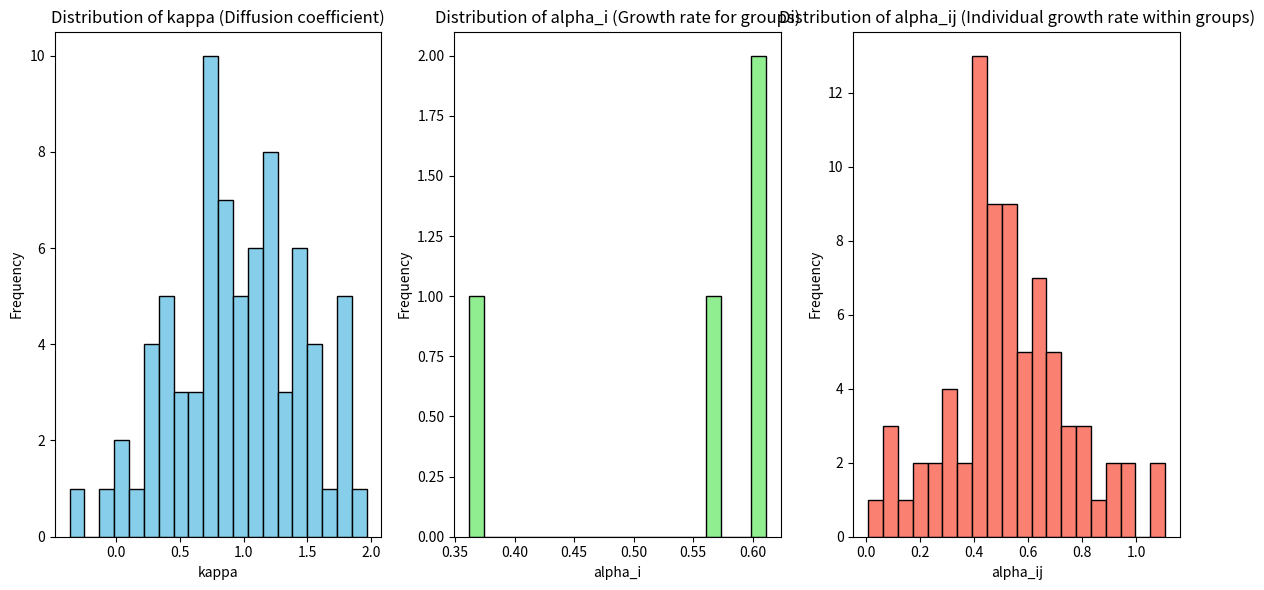

Source code (Python):
import numpy as np
import pandas
import matplotlib.pyplot as plt
from scipy.stats import norm

# Set random seed for reproducibility
np.random.seed(42)

# Number of subjects and groups
num_subjects = 76
num_groups = 4

# Parameters for the distributions
kappa_mean = 1
kappa_std = 0.52  # BoundNormal(1, 0.52)
alpha_i_mean = 0.6
alpha_i_std = 0.12  # N(0.6, 0.12)
alpha_ij_std = 0.22  # N(alpha_i, 0.22)

# Generate kappa values (BoundNormal)
kappa = np.random.normal(kappa_mean, kappa_std, num_subjects)

# Generate alpha_i values (Normal distribution)
alpha_i = np.random.normal(alpha_i_mean, alpha_i_std, num_groups)

# Generate alpha_ij values for each subject in each group
alpha_ij = []
for i in range(num_groups):
    # Generate alpha_ij for each subject in group i, with mean alpha_i
    alpha_ij_group = np.random.normal(alpha_i[i], alpha_ij_std, num_subjects // num_groups)
    alpha_ij.append(alpha_ij_group)

# Flatten the list of alpha_ij values for all subjects
alpha_ij = np.concatenate(alpha_ij)

# Create a DataFrame to store the data
data = pandas.DataFrame({
    'Subject_ID': np.arange(1, num_subjects + 1),
    'Kappa': kappa,
    'Alpha_i': np.repeat(alpha_i, num_subjects // num_groups),
    'Alpha_ij': alpha_ij
})

# Export the data to a CSV file
csv_filename = 'synthetic_data.csv'
data.to_csv(csv_filename, index=False)

# Print the first few rows of the DataFrame to verify
print(data.head())

# Plot distributions of kappa, alpha_i, and alpha_ij
plt.figure(figsize=(12, 6))

# Plot kappa distribution
plt.subplot(1, 3, 1)
plt.hist(kappa, bins=20, color='skyblue', edgecolor='black')
plt.title("Distribution of kappa (Diffusion coefficient)")
plt.xlabel("kappa")
plt.ylabel("Frequency")

# Plot alpha_i distribution (group means)
plt.subplot(1, 3, 2)
plt.hist(alpha_i, bins=20, color='lightgreen', edgecolor='black')
plt.title("Distribution of alpha_i (Growth rate for groups)")
plt.xlabel("alpha_i")
plt.ylabel("Frequency")

# Plot alpha_ij distribution (individual values)
plt.subplot(1, 3, 3)
plt.hist(alpha_ij, bins=20, color='salmon', edgecolor='black')
plt.title("Distribution of alpha_ij (Individual growth rate within groups)")
plt.xlabel("alpha_ij")
plt.ylabel("Frequency")

plt.tight_layout()
plt.show()
